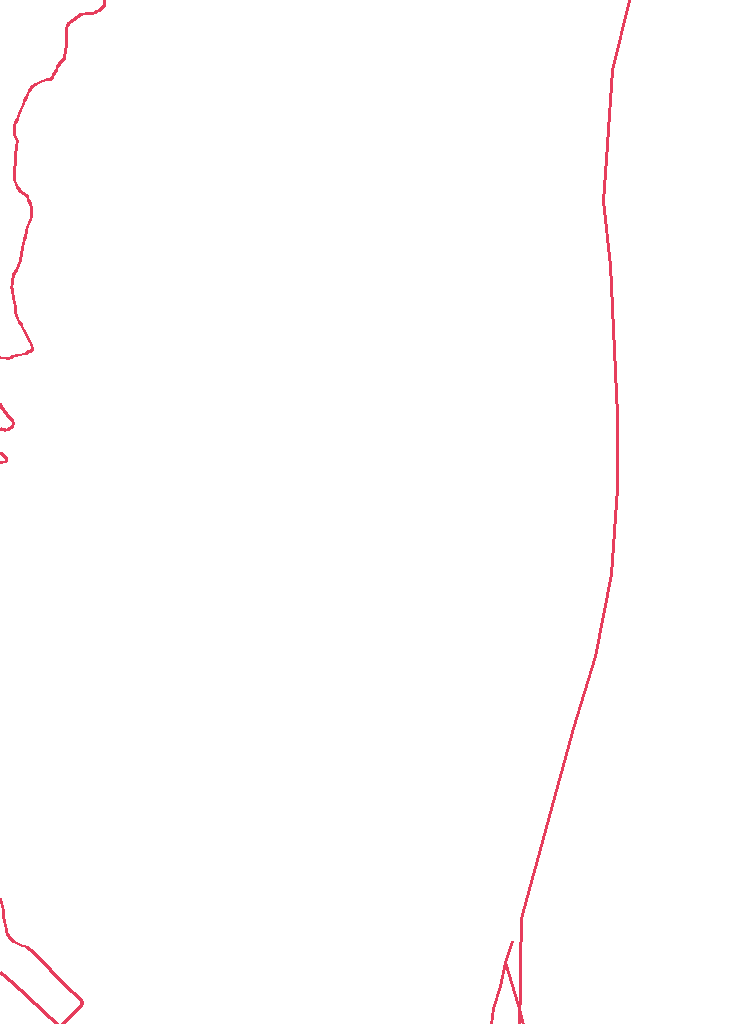

The table this chart was drawn from, first rows:
NCSWaterBodyType, OBJECTID, _source, _source_layer, _status_field, _status_label, cArea, cLength, cYear, countryCode, euRBDCode, euSubUnitCode, euSurfaceWaterBodyCode, geometry_Length, hasDescriptiveData, naturalAWBHMWB, reservoir, surfaceWaterBodyCategory, surfaceWaterBodyName, surfaceWaterBodyTransboundary, surfaceWaterBodyTypeCode, swChemicalAssessmentConfidence, swChemicalAssessmentYear, swChemicalMonitoringResults
NL-RW-R18, 22478, https://marine.discomap.eea.europa.eu/ar…, 9, swChemicalStatusValue, Failing to achieve good, , 5.111, 2022, NL, NLMS, NLMS, NL60_JEKER, , 1, Natural water body, Inapplicable, RW, JEKER, Yes, R18, High, 2015--2020, Monitoring
BE-RW-RK, 33867, https://marine.discomap.eea.europa.eu/ar…, 9, swChemicalStatusValue, Failing to achieve good, , 1.688, 2022, BE, BEMAAS_VL, BEMAAS_VL, BEVL05_140, , 1, Natural water body, Inapplicable, RW, JEKER II, Yes, Rk, High, 2013--2018, Monitoring
BE-RW-RG, 33869, https://marine.discomap.eea.europa.eu/ar…, 9, swChemicalStatusValue, Failing to achieve good, , 13.44, 2022, BE, BEMAAS_VL, BEMAAS_VL, BEVL22_208, , 1, Artificial water body, Inapplicable, RW, ALBERTKANAAL - MAASBEKKEN, No, Rg, High, 2013--2018, Monitoring
NL-RW-R7, 72539, https://marine.discomap.eea.europa.eu/ar…, 9, swChemicalStatusValue, Failing to achieve good, , 13.95, 2022, NL, NLMS, NLMS, NL91BOM, , 1, Heavily modified water body, Inapplicable, RW, BOVENMAAS, Yes, R7, High, 2015--2020, Monitoring
BE-RW-RIV_19, 89618, https://marine.discomap.eea.europa.eu/ar…, 9, swChemicalStatusValue, Failing to achieve good, , 107.4, 2022, BE, BEMEUSE_RW, BEMEUSE_RW, BERW17_MV35R, , 1, Heavily modified water body, Inapplicable, RW, MEUSE II, No, RIV_19, High, 2018, Monitoring
BE-RW-RIV_25, 92515, https://marine.discomap.eea.europa.eu/ar…, 9, swChemicalStatusValue, Failing to achieve good, , 20.98, 2022, BE, BEMEUSE_RW, BEMEUSE_RW, BERW17_MV01C, , 1, Artificial water body, Inapplicable, RW, CANAL ALBERT, No, RIV_25, High, 2018, Monitoring
